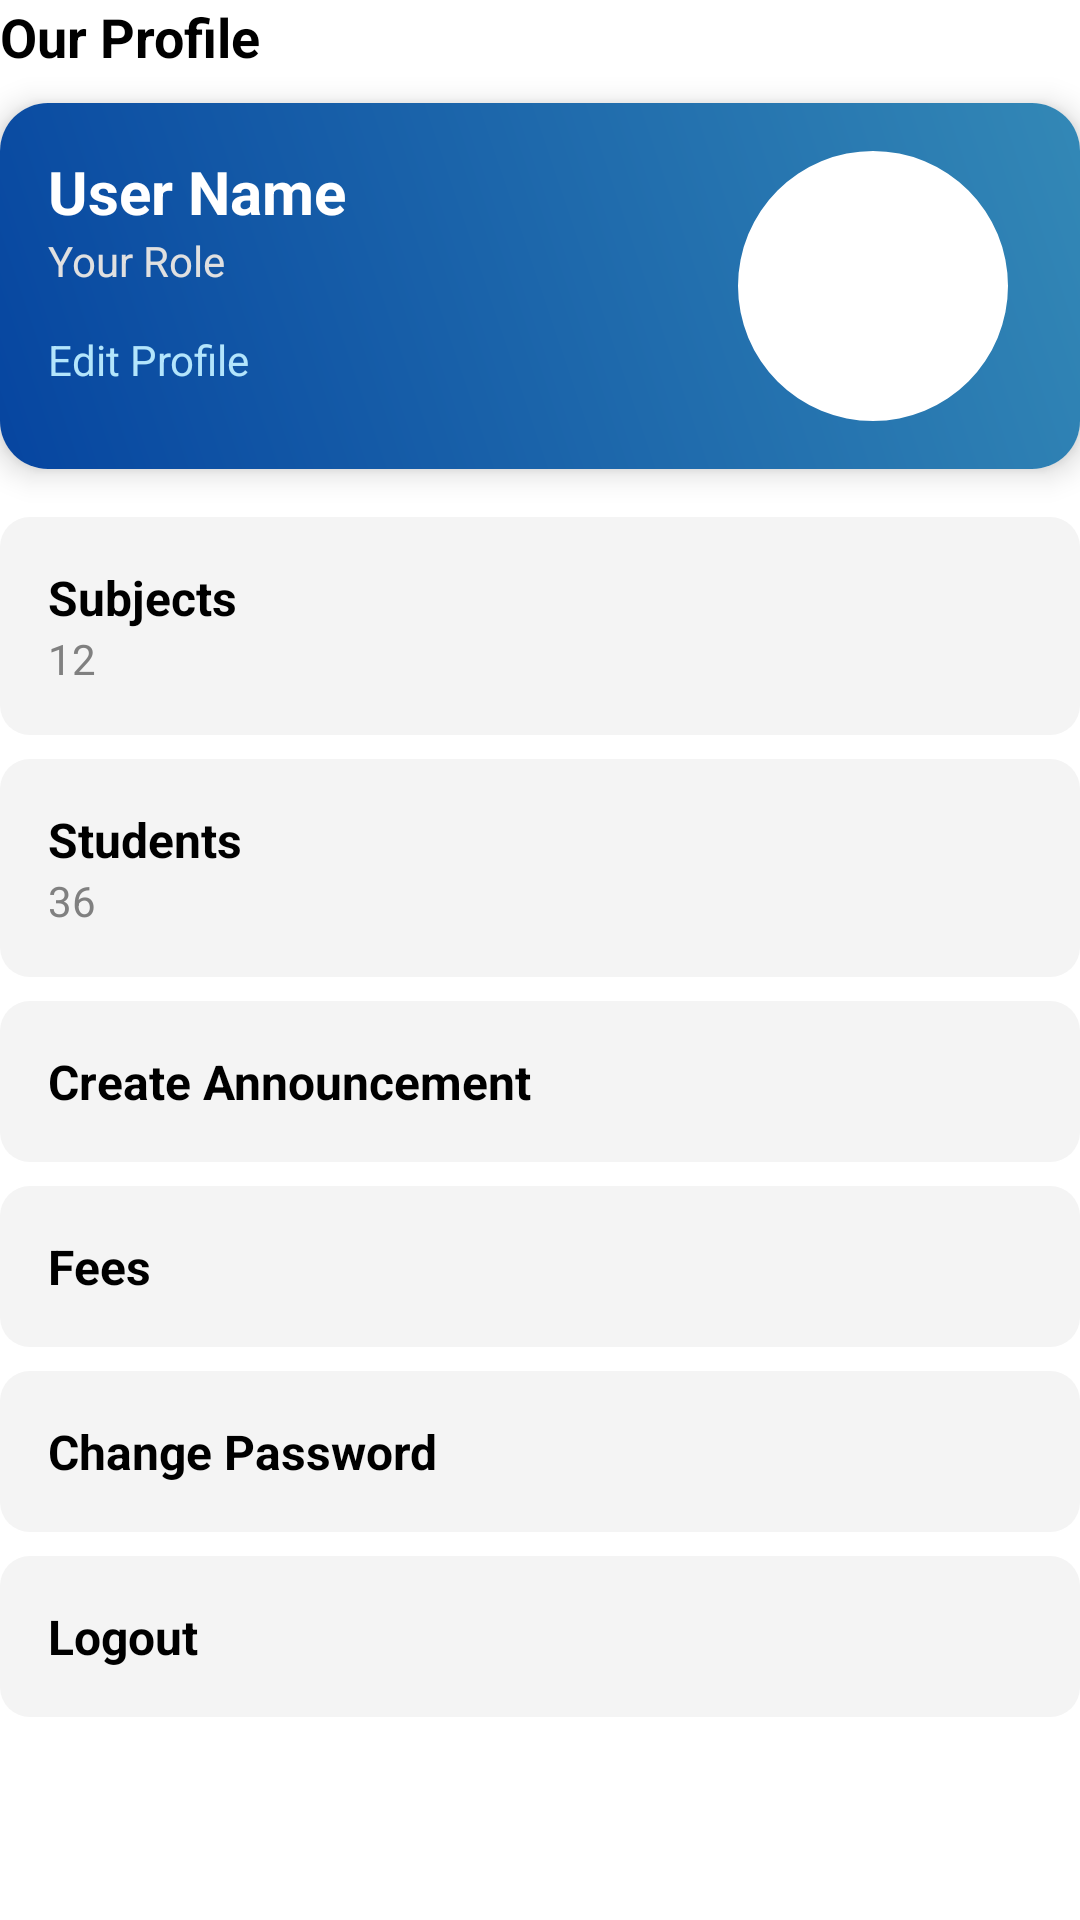

Reconstruct the res/layout file that produces this screen, plus the resources it refers to.
<!-- AndroidManifest.xml: application theme Theme.Eduvia -->
<!-- res/layout/fragment_profile.xml -->
<?xml version="1.0" encoding="utf-8"?>
<ScrollView xmlns:android="http://schemas.android.com/apk/res/android"
    xmlns:app="http://schemas.android.com/apk/res-auto"
    android:layout_width="match_parent"
    android:layout_height="match_parent"
    android:background="#FFFFFF">

    <LinearLayout
        android:layout_width="match_parent"
        android:layout_height="wrap_content"
        android:orientation="vertical">

        
        <TextView
            android:layout_width="wrap_content"
            android:layout_height="wrap_content"
            android:layout_marginBottom="10dp"
            android:text="Our Profile"
            android:textColor="#000000"
            android:textSize="18sp"
            android:textStyle="bold" />

        
        <androidx.cardview.widget.CardView
            android:layout_width="match_parent"
            android:layout_height="wrap_content"
            android:layout_marginBottom="16dp"
            app:cardCornerRadius="16dp"
            app:cardElevation="6dp">

            <RelativeLayout
                android:layout_width="match_parent"
                android:layout_height="wrap_content"
                android:background="@drawable/btn_blue"
                android:padding="16dp">

                
                <LinearLayout
                    android:layout_width="wrap_content"
                    android:layout_height="wrap_content"
                    android:layout_alignParentStart="true"
                    android:orientation="vertical">

                    <TextView
                        android:id="@+id/user_name"
                        android:layout_width="wrap_content"
                        android:layout_height="wrap_content"
                        android:text="User Name"
                        android:textColor="#FFFFFF"
                        android:textSize="20sp"
                        android:textStyle="bold" />

                    <TextView
                        android:id="@+id/role"
                        android:layout_width="wrap_content"
                        android:layout_height="wrap_content"
                        android:layout_marginBottom="10dp"
                        android:text="Your Role"
                        android:textColor="#E0E0E0"
                        android:textSize="14sp" />

                    <TextView
                        android:id="@+id/edit_profile"
                        android:layout_width="wrap_content"
                        android:layout_height="wrap_content"
                        android:layout_marginTop="4dp"
                        android:autoSizeMaxTextSize="20dp"
                        android:text="Edit Profile"
                        android:textColor="#B3E5FC"
                        android:clickable="true"
                        android:focusable="true"
                        android:foreground="?attr/selectableItemBackground"
                        android:textSize="14sp" />
                </LinearLayout>

                
                <com.google.android.material.imageview.ShapeableImageView
                    android:id="@+id/profile_image"
                    android:layout_width="90dp"
                    android:layout_height="90dp"
                    android:layout_alignParentEnd="true"
                    android:layout_marginEnd="8dp"
                    android:background="@drawable/alert_round_corner"
                    android:scaleType="centerInside"
                    android:src="@drawable/user_profile"
                    app:shapeAppearanceOverlay="@style/Widget.App.CircleImageView"/>
            </RelativeLayout>
        </androidx.cardview.widget.CardView>

        
        <LinearLayout
            android:layout_width="match_parent"
            android:layout_height="wrap_content"
            android:orientation="vertical">

            
            <LinearLayout
                android:id="@+id/subject_view"
                android:layout_width="match_parent"
                android:layout_height="wrap_content"
                android:layout_marginBottom="8dp"
                android:background="@drawable/option_view"
                android:orientation="vertical"
                android:padding="16dp"
                android:clickable="true"
                android:focusable="true"
                android:foreground="?attr/selectableItemBackground">

                <TextView
                    android:layout_width="wrap_content"
                    android:layout_height="wrap_content"
                    android:text="Subjects"
                    android:textColor="#000"
                    android:textSize="16sp"
                    android:textStyle="bold" />

                <TextView
                    android:id="@+id/total_subjects"
                    android:layout_width="wrap_content"
                    android:layout_height="wrap_content"
                    android:text="12"
                    android:textColor="#808080"
                    android:textSize="14sp" />
            </LinearLayout>

            
            <LinearLayout
                android:id="@+id/student_view"
                android:layout_width="match_parent"
                android:layout_height="wrap_content"
                android:layout_marginBottom="8dp"
                android:background="@drawable/option_view"
                android:orientation="vertical"
                android:padding="16dp"
                android:clickable="true"
                android:focusable="true"
                android:foreground="?attr/selectableItemBackground">

                <TextView
                    android:layout_width="wrap_content"
                    android:layout_height="wrap_content"
                    android:text="Students"
                    android:textColor="#000"
                    android:textSize="16sp"
                    android:textStyle="bold" />

                <TextView
                    android:id="@+id/total_students"
                    android:layout_width="wrap_content"
                    android:layout_height="wrap_content"
                    android:text="36"
                    android:textColor="#808080"
                    android:textSize="14sp" />
            </LinearLayout>

            
            <TextView
                android:id="@+id/announcement"
                android:layout_width="match_parent"
                android:layout_height="wrap_content"
                android:layout_marginBottom="8dp"
                android:background="@drawable/option_view"
                android:padding="16dp"
                android:text="Create Announcement"
                android:textColor="#000"
                android:textSize="16sp"
                android:textStyle="bold"
                android:clickable="true"
                android:focusable="true"
                android:foreground="?attr/selectableItemBackground"/>

            <TextView
                android:id="@+id/fee_view"
                android:layout_width="match_parent"
                android:layout_height="wrap_content"
                android:layout_marginBottom="8dp"
                android:background="@drawable/option_view"
                android:padding="16dp"
                android:text="Fees"
                android:textColor="#000"
                android:textSize="16sp"
                android:textStyle="bold"
                android:clickable="true"
                android:focusable="true"
                android:foreground="?attr/selectableItemBackground"/>

            <TextView
                android:id="@+id/change_password"
                android:layout_width="match_parent"
                android:layout_height="wrap_content"
                android:layout_marginBottom="8dp"
                android:background="@drawable/option_view"
                android:padding="16dp"
                android:text="Change Password"
                android:textColor="#000"
                android:textSize="16sp"
                android:textStyle="bold"
                android:clickable="true"
                android:focusable="true"
                android:foreground="?attr/selectableItemBackground"/>

            <TextView
                android:id="@+id/logout_btn"
                android:layout_width="match_parent"
                android:layout_height="wrap_content"
                android:layout_marginBottom="8dp"
                android:background="@drawable/option_view"
                android:padding="16dp"
                android:text="Logout"
                android:textColor="#000"
                android:textSize="16sp"
                android:textStyle="bold"
                android:clickable="true"
                android:focusable="true"
                android:foreground="?attr/selectableItemBackground"/>
        </LinearLayout>
    </LinearLayout>
</ScrollView>
<!-- resources referenced by this layout -->
<resources>
  <!-- drawable alert_round_corner (drawable) -->
  <?xml version="1.0" encoding="utf-8"?>
  <shape xmlns:android="http://schemas.android.com/apk/res/android"
      android:shape="rectangle">
      <solid android:color="@android:color/white"/>
      <corners android:radius="40dp"/>
  </shape>
  <!-- drawable btn_blue (drawable) -->
  <?xml version="1.0" encoding="utf-8"?>
  <shape xmlns:android="http://schemas.android.com/apk/res/android"
      android:shape="rectangle">
  
      
      <gradient
          android:startColor="#0645A0"
          android:endColor="#3388B6"
          android:angle="45" />
  
      
      <corners android:radius="12dp" />
  
      
      <padding
          android:left="10dp"
          android:top="10dp"
          android:right="10dp"
          android:bottom="10dp" />
  </shape>
  <!-- drawable option_view (drawable) -->
  <?xml version="1.0" encoding="utf-8"?>
  <shape xmlns:android="http://schemas.android.com/apk/res/android" android:shape="rectangle">
          <solid android:color="#F4F4F4"></solid>
      <corners android:radius="10dp"></corners>
  </shape>
  <style name="Widget.App.CircleImageView" parent="">
          <item name="cornerFamily">rounded</item>
          <item name="background">@android:color/white</item>
          <item name="android:layout_width">40dp</item>
          <item name="android:layout_height">40dp</item>
          <item name="android:scaleType">centerCrop</item>
          <item name="cornerSize">50%</item>
      </style>
  <style name="Theme.Eduvia" parent="Theme.MaterialComponents.DayNight.NoActionBar">
          <item name="colorPrimary">@color/tt_primary</item>
          <item name="colorSecondary">@color/tt_secondary</item>
          <item name="android:statusBarColor">@android:color/transparent</item>
          <item name="android:windowLightStatusBar">true</item>
      </style>
  <color name="tt_primary">#1E88E5</color>
  <color name="tt_secondary">#FFB300</color>
</resources>
